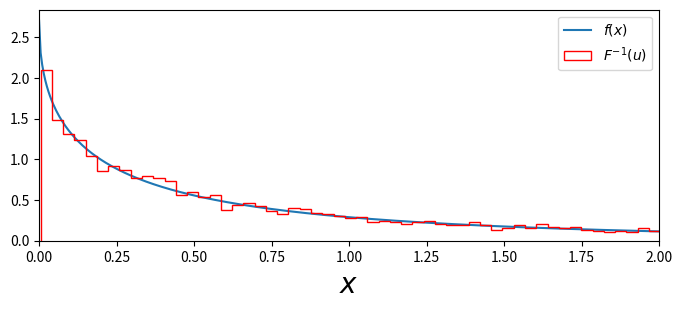
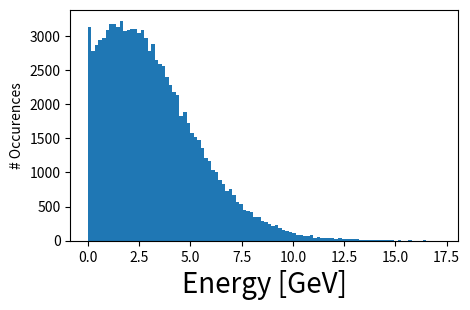

Reproduce these figures in Python, in order.
import numpy as np
import matplotlib.pyplot as plt
import sympy as smp

x = np.linspace(0,3,100)
f = 2*np.exp(-2*x)
F = 1-np.exp(-2*x)

Us = np.random.rand(10000)

F_inv_Us = -np.log(1-Us)/2

# Solve for the inverse CDF
x, y, F1, F2, E1, E2 = smp.symbols('x y F_1 F_2 E_1 E_2', real=True, positive=True)
fs = F1*smp.exp(-smp.sqrt(x/E1)) + F2*smp.exp(-smp.sqrt(x/E2))
fs

Fs = smp.integrate(fs, (x,0,y)).doit()
Fs

Fn = smp.lambdify((y, E1, E2, F1, F2), Fs)
fn = smp.lambdify((x, E1, E2, F1, F2), fs)

# ------ Test the inverse CDF method by simulating 10,000 energies from the distribution defined by f(x) and F(x) ------
E1 = E2 = 0.2
F1 = 1.3
F2 = 1.4
x = np.linspace(0,5,1000) # Create a "look-up table" by calculating the CDF for a thousand specific energy values
f = fn(x, E1, E2, F1, F2)
F = Fn(x, E1, E2, F1, F2)

F_inv_Us = x[np.searchsorted(F[:-1], Us)] # Looks through the sorted list of CDF values for a random number U and finds 
# the corresponding energy value in x

plt.figure(figsize=(8,3))
plt.plot(x, f, label=r'$f(x)$')
plt.hist(F_inv_Us, histtype='step', color='red', density='norm', bins=100, label='$F^{-1}(u)$')
plt.legend()
plt.xlabel('$x$', fontsize=20)
plt.legend()
plt.xlim(0,2)
plt.show()

# ------

# ------ Simulating 100,000 10-second experiments as 100,000 samples from a Poisson distribution ------
N = 100000
X = np.random.poisson(lam=4, size=N)

x = np.linspace(0,5,1000)
F = Fn(x, E1, E2, F1, F2)
Us = np.random.rand(X.sum())
E = x[np.searchsorted(F[:-1], Us)]

# Sum of how many particles are detected total after all N experiments
idx = np.insert(X.cumsum(), 0, 0)[:-1]
idx[0:10]

# Sum the energies of the particles detected in each experiment
E_10s_sum = np.add.reduceat(E, idx)

# Plot the distribution of energies detected in all of the 10-second experiments
plt.figure(figsize=(5,3))
plt.hist(E_10s_sum, bins=100)
plt.xlabel('Energy [GeV]', fontsize=20)
plt.ylabel('# Occurences')
plt.show()

# ------
